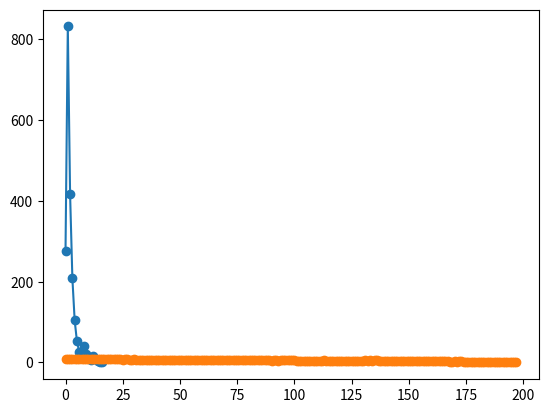

Here is the Python script that generated this plot:
# -*- coding: utf-8 -*-
"""콜라츠 추측

Automatically generated by Colab.

Original file is located at
    https://colab.research.google.com/<link-removed>
"""

def cfunction(num):
    print('처음수:',num)
    while num>1: # 함숫값이 1보다 클때
        if num%2==0:    #짝수면
            num=num//2  #2로 나눔
            print(num)
        else:           #그렇지 않으면
            num=3*num+1 # *3+1
            print(num)

cfunction(7)           #함숫값 입력

import matplotlib.pyplot as plt
def collatz(num):
    loop = []
    for i in range(500):    # 500 번까지만 수행
        loop.append(int(num))
        if num == 1:         # 1이면 종료( 1 * 3( + 1) = 4 / 2 = 2 / 2 = 1 (반복)
            break
        elif num % 2 == 0:    # 짝수면
            num = num/2      # 2로 나눔
        elif num % 2 == 1:  # 홀수면
            num = (num*3)+1  # * 3 + 1
    print('수열의 길이:', len(loop))
    plt.plot(loop, marker='o')
    plt.show()

    return loop             #loop를 반환한다.

collatz(277)

import numpy as np
import matplotlib.pyplot as plt
def collatz(num):
    loop = []
    for j in range(500):    # 500 번까지만 수행
        loop.append(int(num))
        if num == 1:         # 1이면 종료( 1 * 3( + 1) = 4 / 2 = 2 / 2 = 1 (반복)
            break
        elif num % 2 == 0:    # 짝수면
            num = num/2      # 2로 나눔
        elif num % 2 == 1:  # 홀수면
            num = (num*3)+1  # * 3 + 1
    print('수열의 길이:', len(loop))
    plt.plot(np.log10(loop), marker='o')
    plt.show()

    return loop             #loop를 반환한다.

collatz(72101241)